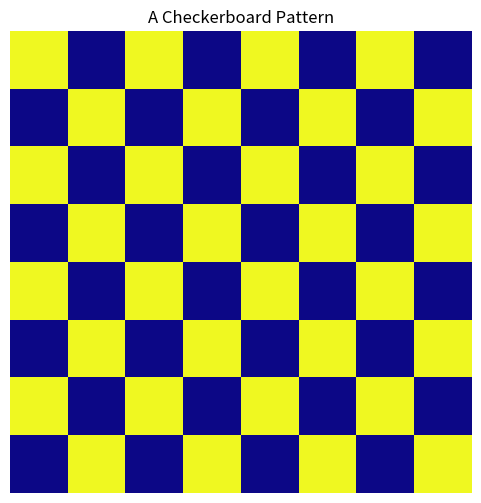

Python code for this plot:
### a simple checkerboard
import numpy as np
import matplotlib.pyplot as plt
def generate_checkerboard(size=64, num_squares=8):
    
    # Generates a checkerboard pattern image of size (size x size).
    
    block_size = size // num_squares
    image = np.zeros((size, size))
    
    for i in range(num_squares):
        for j in range(num_squares):
            if (i + j) % 2 == 0:
                image[i * block_size:(i + 1) * block_size, j * block_size:(j + 1) * block_size] = 1

    return image

### Generate checkerboard image
checkerboard = generate_checkerboard()

### Plot checkerboard
plt.figure(figsize=(6,6))
plt.imshow(checkerboard, cmap="plasma", interpolation="nearest")
plt.axis("off")
plt.title("A Checkerboard Pattern")
plt.show()
